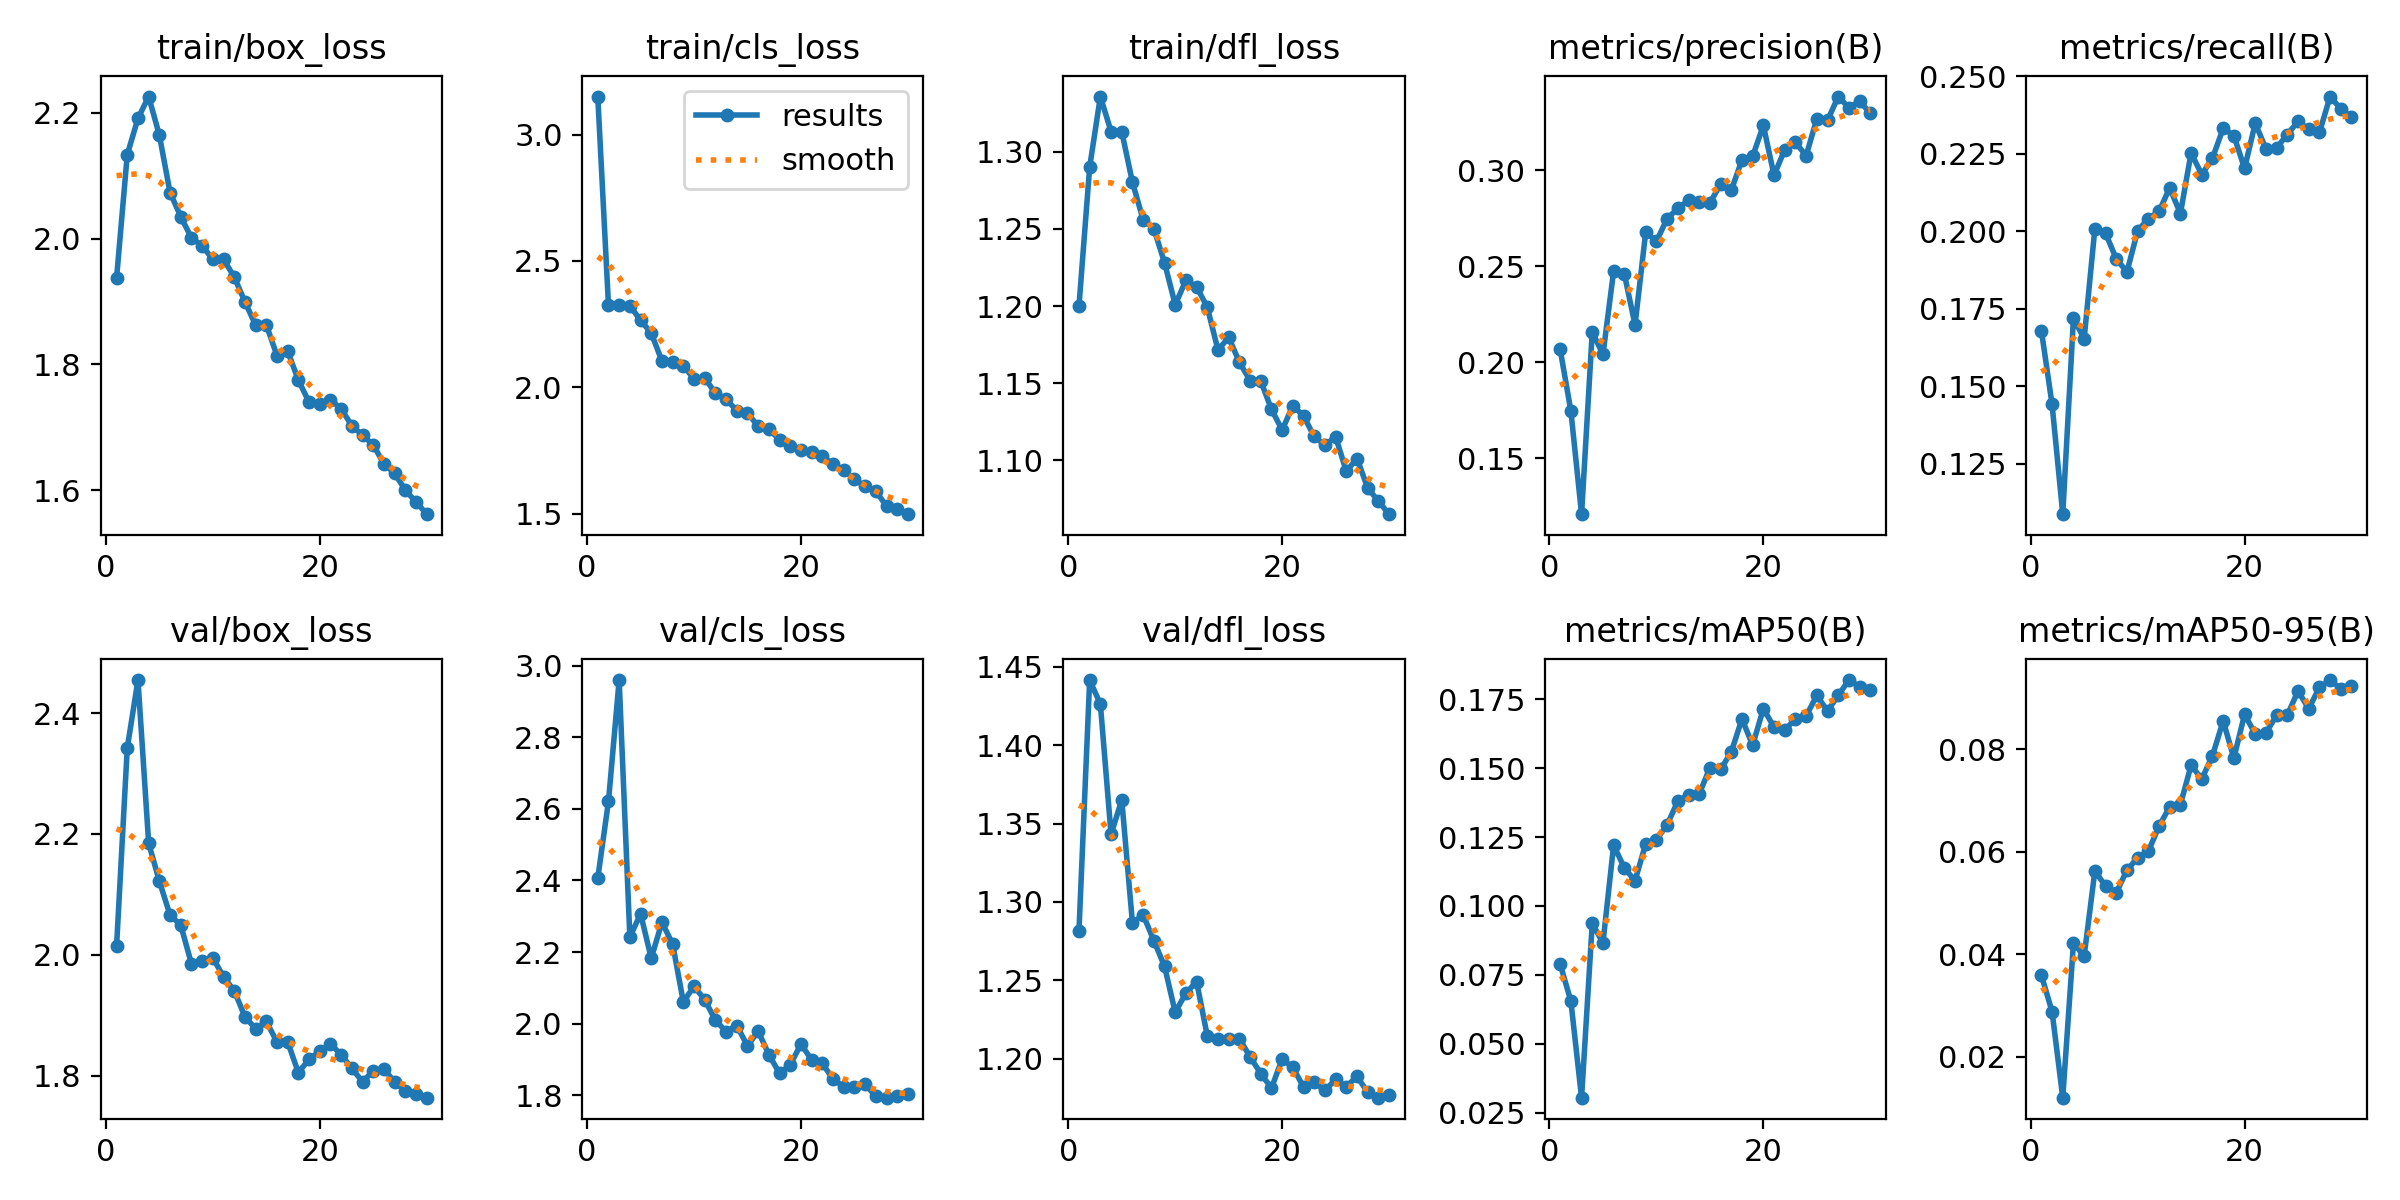

The table this chart was drawn from, first rows:
epoch, train/box_loss, train/cls_loss, train/dfl_loss, metrics/precision(B), metrics/recall(B), metrics/mAP50(B), metrics/mAP50-95(B), val/box_loss, val/cls_loss, val/dfl_loss, lr/pg0, lr/pg1, lr/pg2
1, 1.937, 3.151, 1.2, 0.2066, 0.1679, 0.07887, 0.03589, 2.015, 2.407, 1.282, 0.0006613, 0.0006613, 0.0006613
2, 2.133, 2.325, 1.29, 0.1746, 0.1441, 0.06546, 0.02878, 2.342, 2.621, 1.442, 0.001284, 0.001284, 0.001284
3, 2.191, 2.327, 1.336, 0.1208, 0.1086, 0.03042, 0.01199, 2.455, 2.96, 1.426, 0.001863, 0.001863, 0.001863
4, 2.226, 2.322, 1.313, 0.2158, 0.1719, 0.0937, 0.04213, 2.185, 2.242, 1.343, 0.001802, 0.001802, 0.001802
5, 2.164, 2.266, 1.313, 0.204, 0.1653, 0.08659, 0.03962, 2.122, 2.307, 1.365, 0.001802, 0.001802, 0.001802
6, 2.073, 2.214, 1.28, 0.2475, 0.2007, 0.1221, 0.05618, 2.066, 2.183, 1.287, 0.001736, 0.001736, 0.001736
7, 2.035, 2.104, 1.256, 0.246, 0.1993, 0.1138, 0.05333, 2.049, 2.283, 1.292, 0.00167, 0.00167, 0.00167
8, 2.001, 2.102, 1.25, 0.2194, 0.1911, 0.1091, 0.05193, 1.985, 2.223, 1.275, 0.001604, 0.001604, 0.001604
9, 1.988, 2.084, 1.228, 0.2678, 0.1868, 0.1226, 0.05639, 1.989, 2.061, 1.259, 0.001538, 0.001538, 0.001538
10, 1.967, 2.034, 1.201, 0.2629, 0.2001, 0.124, 0.05879, 1.995, 2.105, 1.23, 0.001472, 0.001472, 0.001472
11, 1.967, 2.038, 1.217, 0.2748, 0.204, 0.1294, 0.06005, 1.964, 2.067, 1.242, 0.001406, 0.001406, 0.001406
12, 1.939, 1.976, 1.212, 0.2801, 0.2064, 0.138, 0.06495, 1.94, 2.01, 1.249, 0.00134, 0.00134, 0.00134
13, 1.899, 1.953, 1.199, 0.2843, 0.214, 0.1404, 0.06876, 1.898, 1.978, 1.214, 0.001274, 0.001274, 0.001274
14, 1.863, 1.907, 1.171, 0.2832, 0.2057, 0.1406, 0.06915, 1.877, 1.995, 1.212, 0.001208, 0.001208, 0.001208
15, 1.863, 1.898, 1.18, 0.2829, 0.2252, 0.1502, 0.07684, 1.89, 1.938, 1.213, 0.001142, 0.001142, 0.001142
16, 1.814, 1.845, 1.164, 0.2928, 0.2183, 0.1495, 0.07417, 1.856, 1.979, 1.213, 0.001076, 0.001076, 0.001076
17, 1.821, 1.835, 1.152, 0.2895, 0.2236, 0.1559, 0.0787, 1.856, 1.914, 1.201, 0.00101, 0.00101, 0.00101
18, 1.775, 1.792, 1.151, 0.3054, 0.2332, 0.1678, 0.08552, 1.805, 1.861, 1.191, 0.000944, 0.000944, 0.000944
19, 1.74, 1.766, 1.133, 0.3073, 0.2309, 0.1583, 0.07823, 1.827, 1.885, 1.181, 0.000878, 0.000878, 0.000878
20, 1.738, 1.751, 1.12, 0.3234, 0.2203, 0.1716, 0.08678, 1.84, 1.943, 1.2, 0.000812, 0.000812, 0.000812
21, 1.744, 1.745, 1.135, 0.2973, 0.2349, 0.1649, 0.08296, 1.853, 1.899, 1.194, 0.000746, 0.000746, 0.000746
22, 1.73, 1.729, 1.129, 0.3108, 0.2266, 0.1638, 0.08316, 1.835, 1.889, 1.182, 0.00068, 0.00068, 0.00068
23, 1.702, 1.695, 1.115, 0.3146, 0.2269, 0.1679, 0.0866, 1.812, 1.845, 1.185, 0.000614, 0.000614, 0.000614
24, 1.688, 1.672, 1.11, 0.3075, 0.2312, 0.1689, 0.08664, 1.79, 1.824, 1.18, 0.000548, 0.000548, 0.000548
25, 1.672, 1.636, 1.115, 0.3268, 0.2355, 0.1764, 0.09135, 1.808, 1.824, 1.187, 0.000482, 0.000482, 0.000482
26, 1.642, 1.607, 1.093, 0.3259, 0.2329, 0.1707, 0.08788, 1.811, 1.83, 1.182, 0.000416, 0.000416, 0.000416
27, 1.627, 1.59, 1.101, 0.3384, 0.2319, 0.1764, 0.09206, 1.79, 1.798, 1.189, 0.00035, 0.00035, 0.00035
28, 1.6, 1.529, 1.082, 0.3326, 0.2435, 0.182, 0.09348, 1.774, 1.794, 1.179, 0.000284, 0.000284, 0.000284
29, 1.582, 1.52, 1.073, 0.336, 0.2395, 0.1796, 0.09177, 1.77, 1.799, 1.175, 0.000218, 0.000218, 0.000218
30, 1.562, 1.498, 1.065, 0.3297, 0.2368, 0.1785, 0.09236, 1.764, 1.803, 1.177, 0.000152, 0.000152, 0.000152
